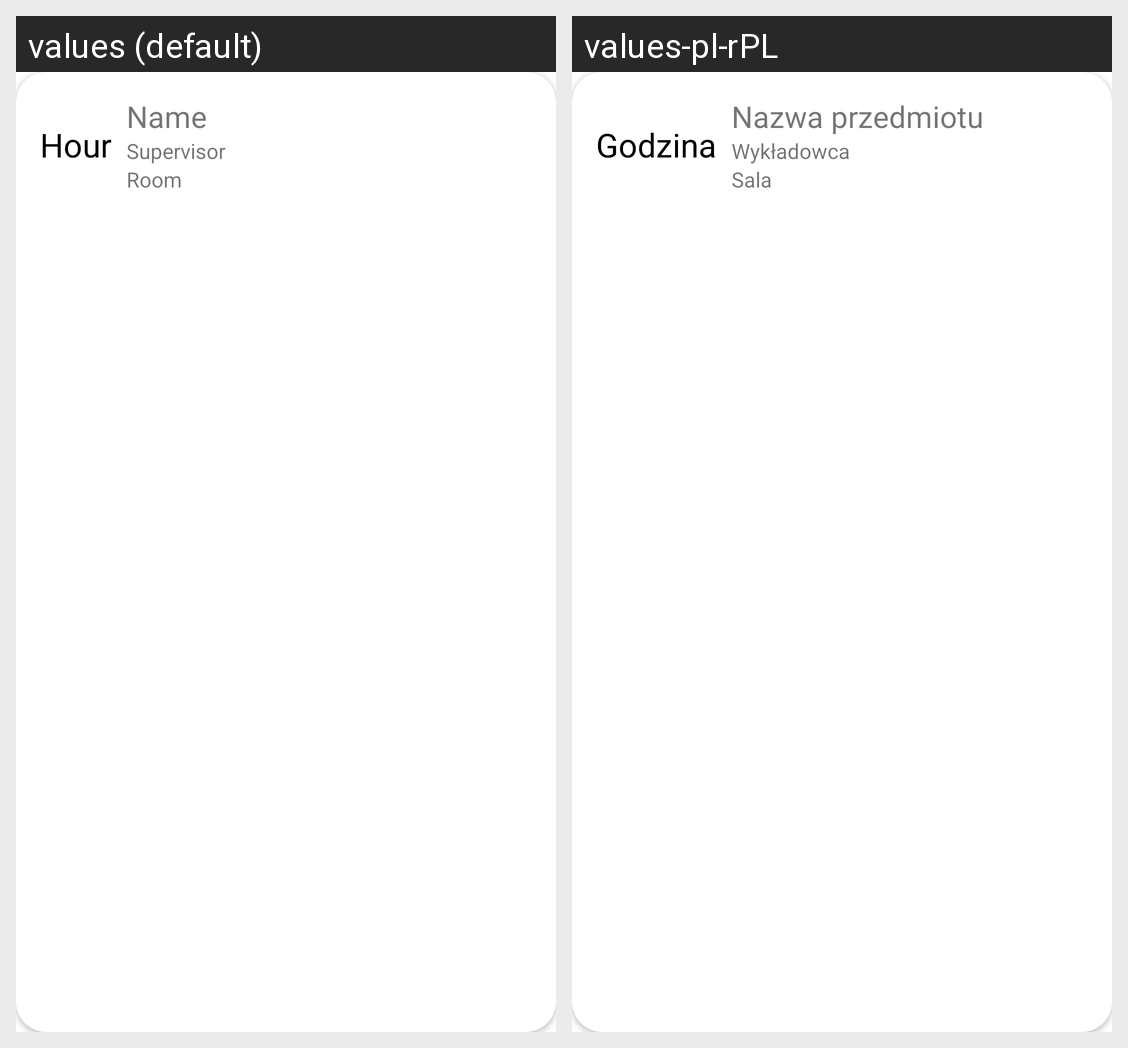

The Android screen above is rendered under two locales of the same app. Produce the string resources it draws, with the default and per-locale values.
Android screen res/layout/plan_item.xml rendered under 2 locales, left to right: values (default), values-pl-rPL. Device: Nexus 5 (rendered at 1080×1920; each locale shown at half size, 540×960, under a caption strip naming it); theme AppThemeBlue.
Strings drawn on this screen, with the default value and each locale's value (text and hints the layout hard-codes, and strings that could not be matched under every locale, appear in the picture but are not listed):

plan_name_example
  values: Name
  values-pl-rPL: Nazwa przedmiotu

plan_hour_example
  values: Hour
  values-pl-rPL: Godzina

plan_supervisor_example
  values: Supervisor
  values-pl-rPL: Wykładowca

plan_room_example
  values: Room
  values-pl-rPL: Sala
